4-way image classification set "HDImageRecognitionFlaskAPI" from GitHub (janaavula/HDImageRecognitionFlaskAPI); label vocabulary: faucet, flower pots, hammer, thermostats.

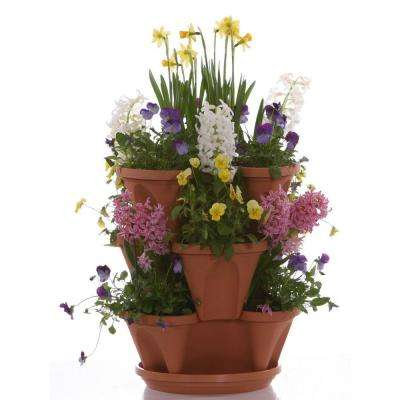
Label: flower pots

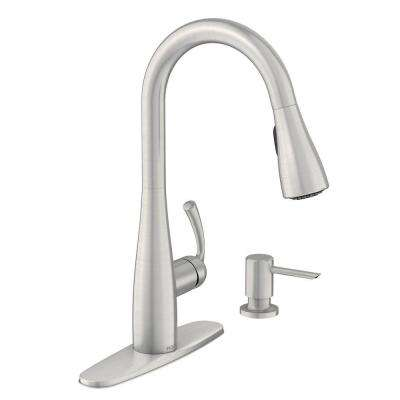
Label: faucet

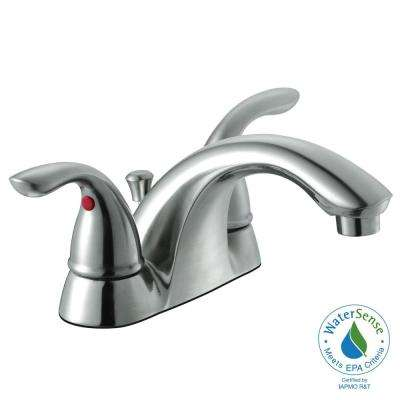
Label: faucet

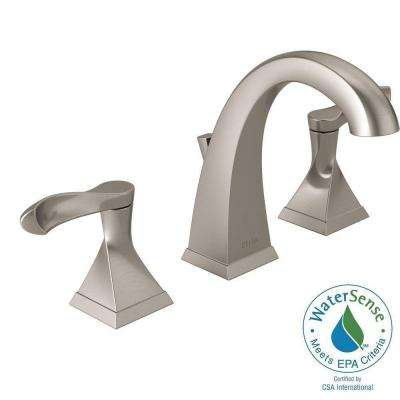
Label: faucet

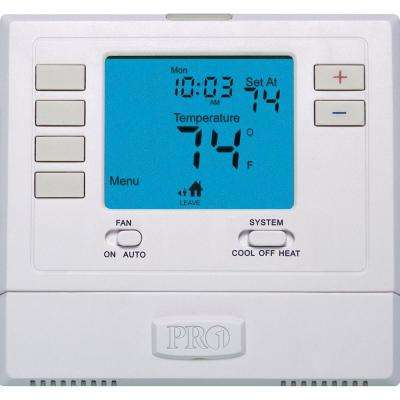
Label: thermostats

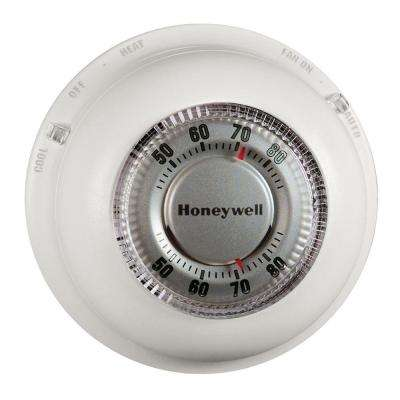
Label: thermostats
